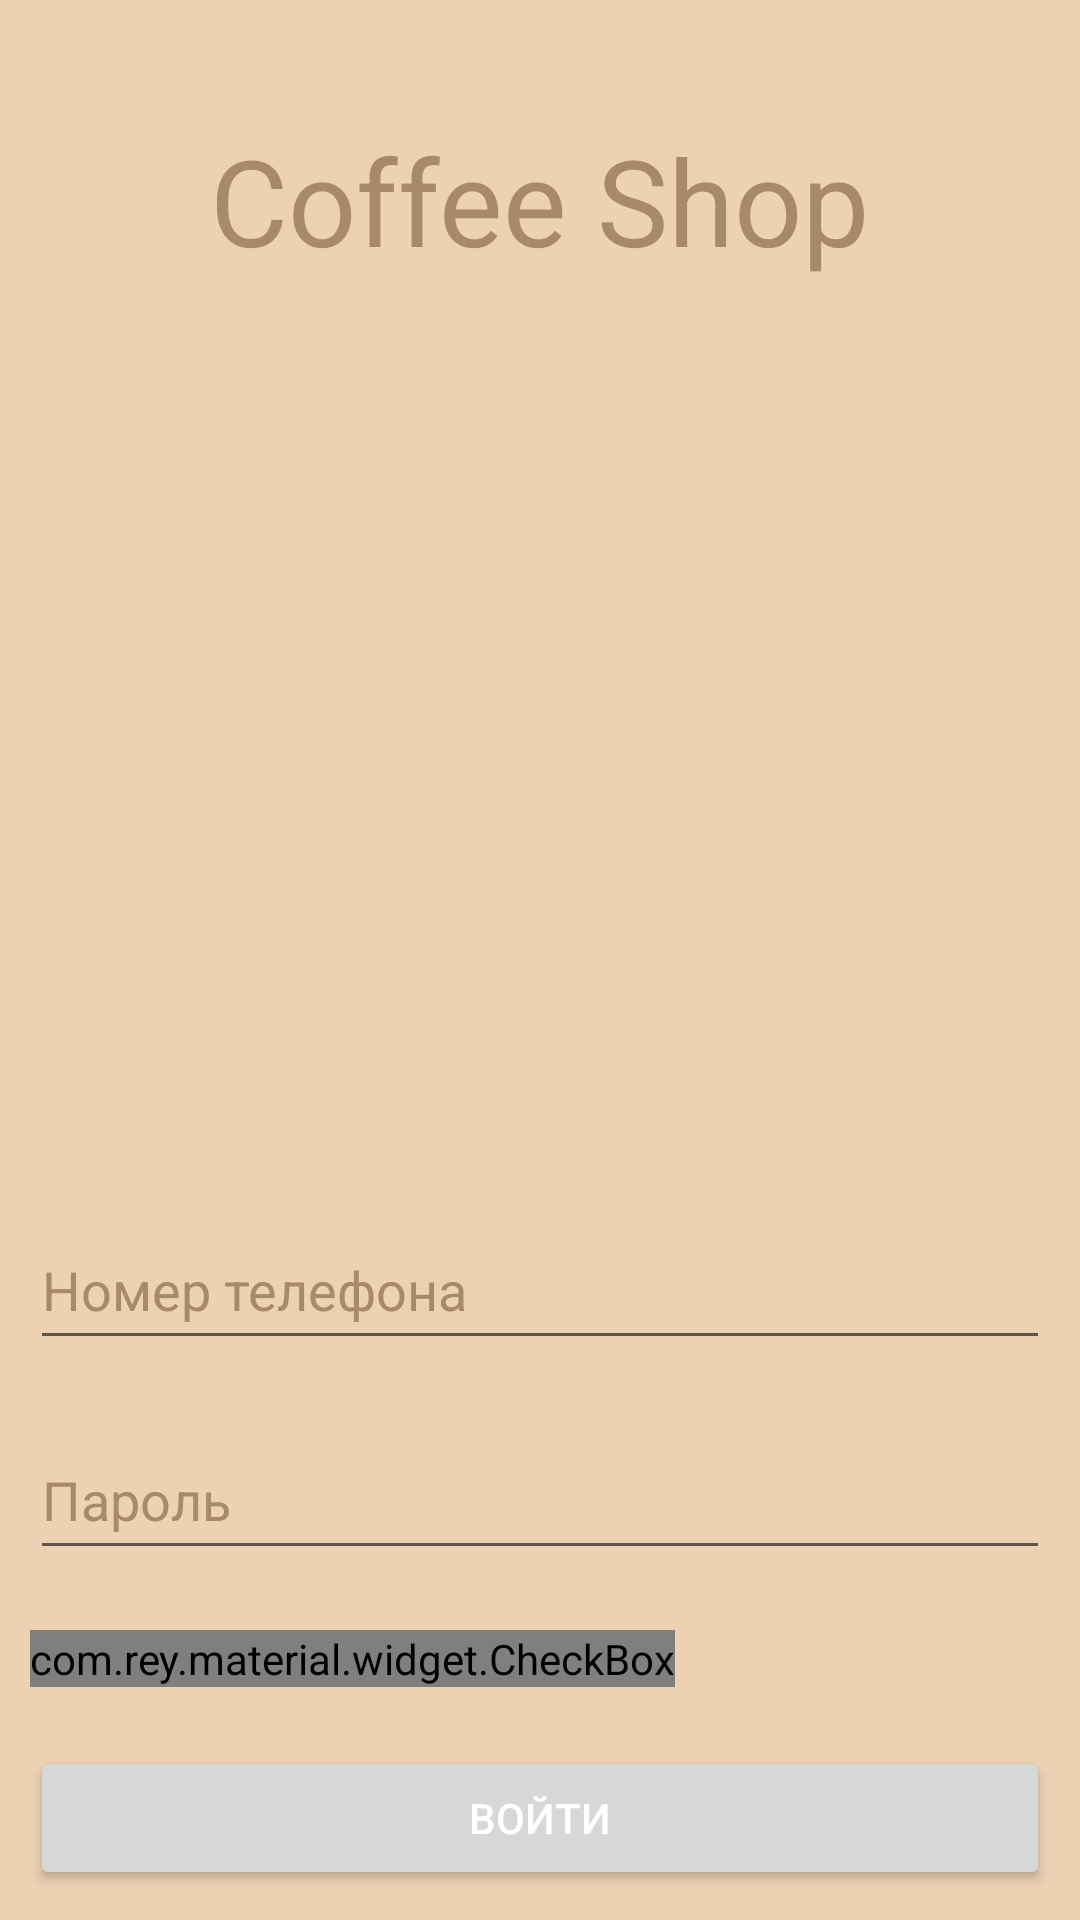

Write the Android layout XML for this screen, with the resource values it uses.
<!-- AndroidManifest.xml: application theme Theme.CoffeeShop -->
<!-- res/layout/activity_signin.xml -->
<?xml version="1.0" encoding="utf-8"?>
<RelativeLayout xmlns:android="http://schemas.android.com/apk/res/android"
    xmlns:app="http://schemas.android.com/apk/res-auto"
    xmlns:tools="http://schemas.android.com/tools"
    android:layout_width="match_parent"
    android:layout_height="match_parent"
    android:background="#ECD1B3"
    tools:context=".Signin">

    <TextView
        android:id="@+id/shopname"
        android:layout_width="wrap_content"
        android:layout_height="wrap_content"
        android:layout_centerHorizontal="true"
        android:layout_marginTop="40dp"
        android:text="@string/coffee_shop"
        android:textColor="@color/colorPrimaryDark"
        android:textSize="40sp" />


    <ImageView
        android:id="@+id/coffeebean"
        android:layout_width="match_parent"
        android:layout_height="280dp"
        android:layout_below="@+id/shopname"
        android:layout_marginTop="20dp"
        android:src="@drawable/coffeebeans" />

    <EditText
        android:id="@+id/number_signin"
        android:layout_width="match_parent"
        android:layout_below="@+id/coffeebean"
        android:layout_height="50dp"
        android:layout_margin="10dp"
        android:hint="@string/number"
        android:textColorHint="@color/colorPrimaryDark"
        android:textColor="@color/colorPrimaryDark"
        android:inputType="phone"/>

    <EditText
        android:id="@+id/password_signin"
        android:layout_width="match_parent"
        android:layout_below="@+id/number_signin"
        android:layout_height="50dp"
        android:layout_margin="10dp"
        android:hint="@string/password"
        android:textColorHint="@color/colorPrimaryDark"
        android:inputType="textPassword"
        android:textColor="@color/colorPrimaryDark"/>

    <com.rey.material.widget.CheckBox
        android:id="@+id/rememberme"
        android:layout_width="wrap_content"
        android:layout_height="wrap_content"
        android:layout_below="@+id/password_signin"
        android:layout_margin="10dp"
        android:text="@string/rememberme"
        android:textColor="@color/colorPrimaryDark"
        android:textSize="17sp"
        style="@style/Material.Drawable.CheckBox"
        android:textAllCaps="false" />

    <Button
        android:id="@+id/btn_signin"
        android:layout_width="match_parent"
        android:layout_height="wrap_content"
        android:layout_alignParentBottom="true"
        android:layout_margin="10dp"
        android:text="@string/sign_in"
        android:textColor="#ffffff"/>


</RelativeLayout>
<!-- resources referenced by this layout -->
<resources>
  <color name="colorPrimaryDark">#A88A6A</color>
  <string name="coffee_shop">Coffee Shop</string>
  <string name="number">Номер телефона</string>
  <string name="password">Пароль</string>
  <string name="rememberme">Запомнить меня</string>
  <string name="sign_in">Войти</string>
  <style name="Theme.CoffeeShop" parent="Theme.MaterialComponents.Light.NoActionBar">
          
          <item name="colorPrimary">@color/colorPrimary</item>
          <item name="colorPrimaryDark">@color/colorPrimaryDark</item>
          <item name="colorAccent">@color/colorAccent</item>
          
      </style>
  <color name="colorPrimary">#D7B897</color>
  <color name="colorAccent">#E2BAB1</color>
</resources>
